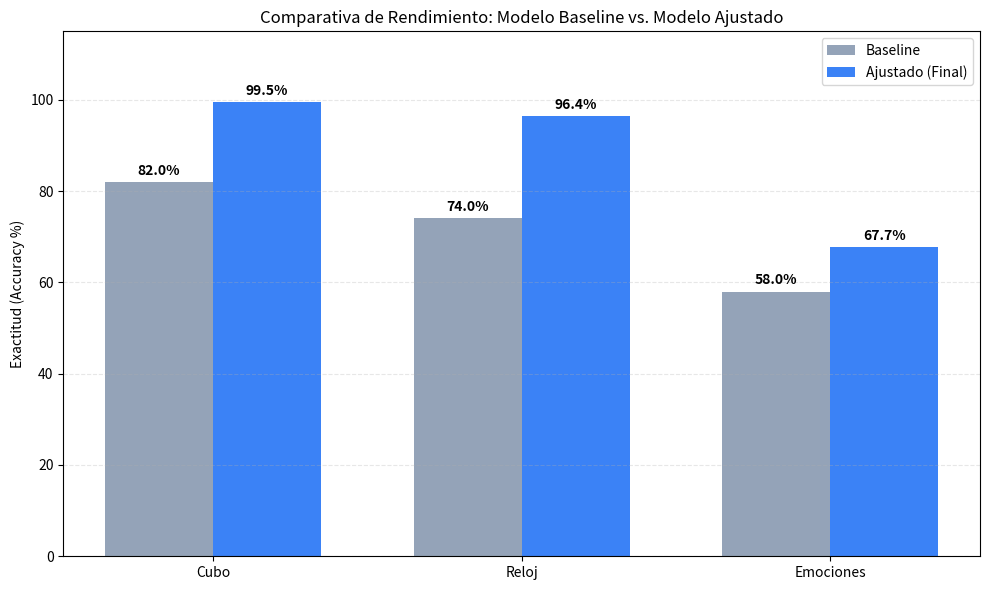

This chart was generated by the following Python code:
import matplotlib.pyplot as plt
import numpy as np

# Datos
labels = ['Cubo', 'Reloj', 'Emociones']
baseline_scores = [82.0, 74.0, 58.0]
ajustado_scores = [99.5, 96.4, 67.7]

x = np.arange(len(labels))  # Posiciones de las etiquetas
width = 0.35  # Ancho de las barras

fig, ax = plt.subplots(figsize=(10, 6))

rects1 = ax.bar(x - width/2, baseline_scores, width, label='Baseline', color='#94a3b8') # Slate 400
rects2 = ax.bar(x + width/2, ajustado_scores, width, label='Ajustado (Final)', color='#3b82f6') # Blue 500

# Añadir etiquetas y estilo
ax.set_ylabel('Exactitud (Accuracy %)')
ax.set_title('Comparativa de Rendimiento: Modelo Baseline vs. Modelo Ajustado')
ax.set_xticks(x)
ax.set_xticklabels(labels)
ax.set_ylim(0, 115) # Espacio para las etiquetas de datos
ax.legend()

# Función para añadir etiquetas sobre las barras
def autolabel(rects):
    for rect in rects:
        height = rect.get_height()
        ax.annotate(f'{height}%',
                    xy=(rect.get_x() + rect.get_width() / 2, height),
                    xytext=(0, 3),  # 3 points vertical offset
                    textcoords="offset points",
                    ha='center', va='bottom',
                    fontweight='bold')

autolabel(rects1)
autolabel(rects2)

plt.grid(axis='y', linestyle='--', alpha=0.3)
plt.tight_layout()

# Guardar la imagen
plt.savefig('comparativa_modelos_ia.png', dpi=300)
print("Gráfica generada: comparativa_modelos_ia.png")
